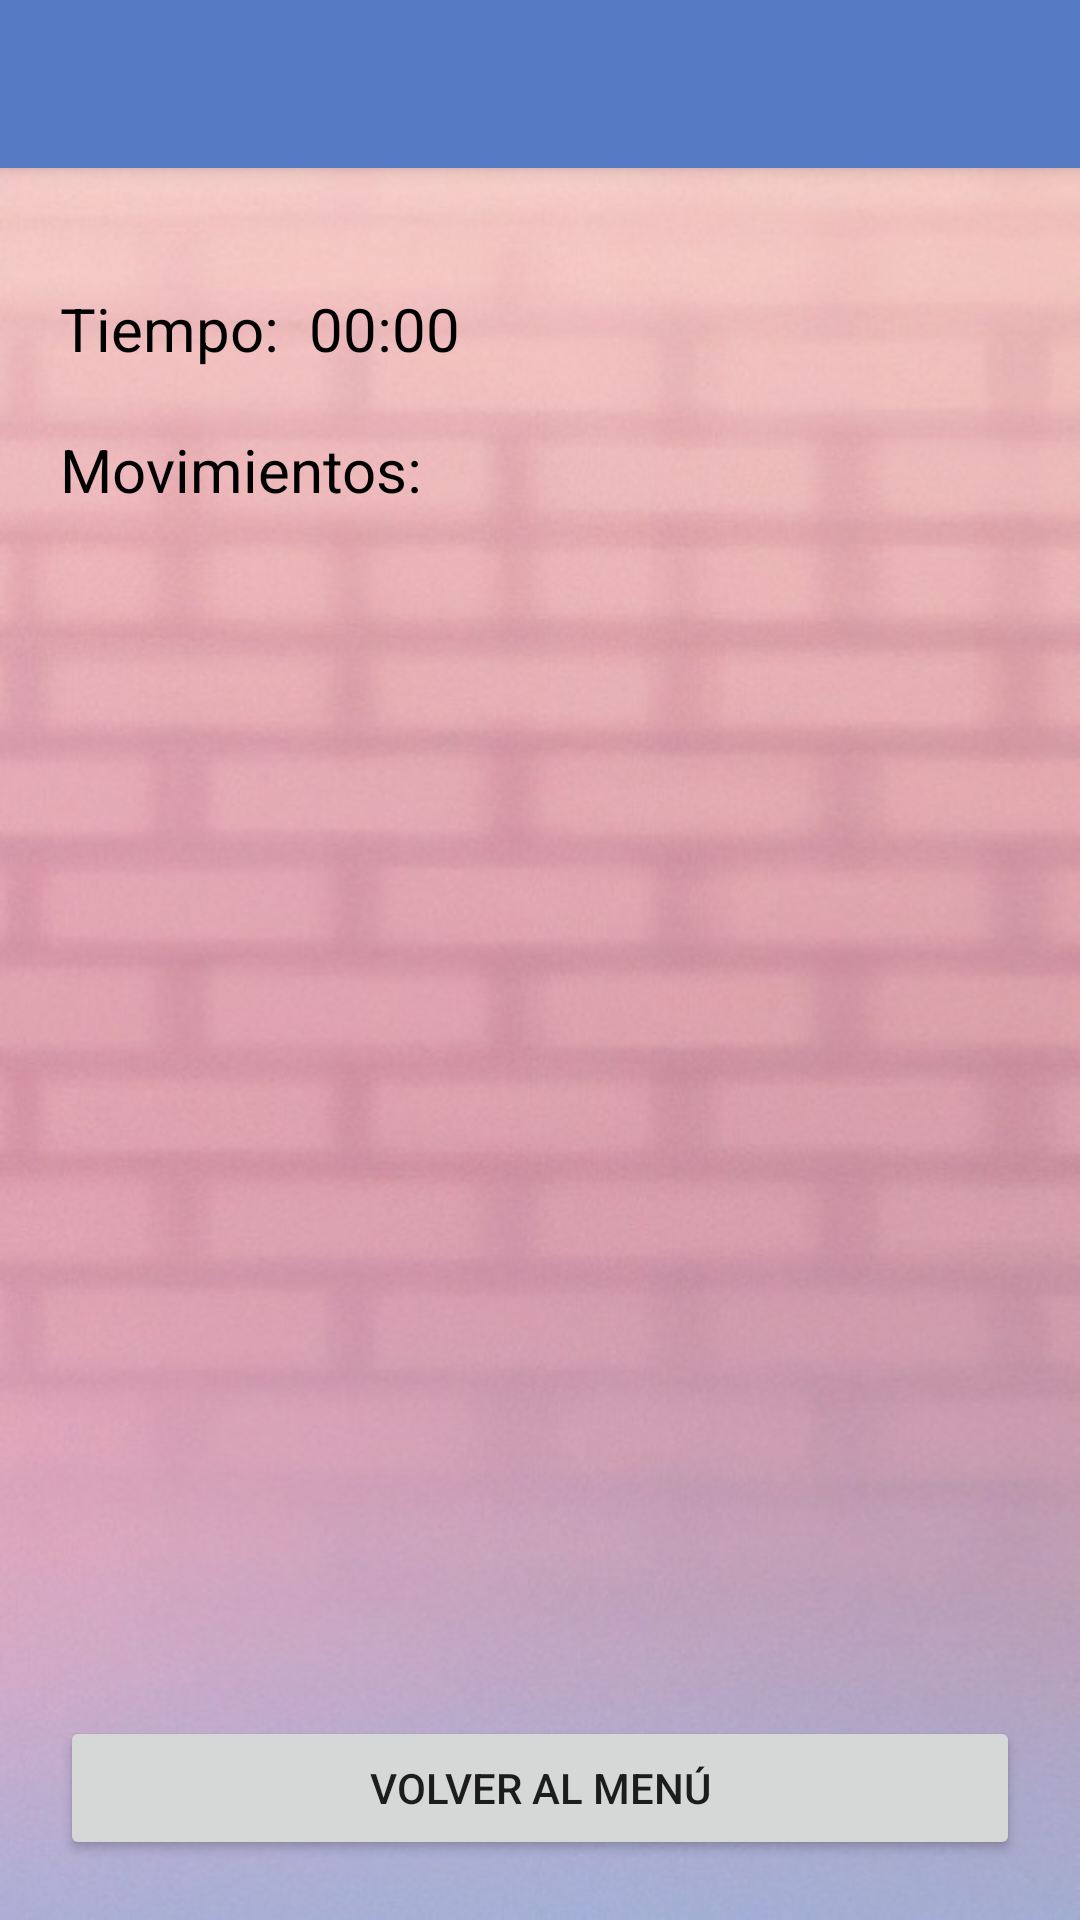

Reconstruct the res/layout file that produces this screen, plus the resources it refers to.
<!-- AndroidManifest.xml: application theme Theme.FlipSamir -->
<!-- res/layout/activity_game_field.xml -->
<?xml version="1.0" encoding="utf-8"?>
<LinearLayout xmlns:android="http://schemas.android.com/apk/res/android"
    xmlns:tools="http://schemas.android.com/tools"
    android:layout_width="match_parent"
    android:layout_height="match_parent"
    xmlns:app="http://schemas.android.com/apk/res-auto"
    tools:context=".GameField"
    android:orientation="vertical"
    android:background="@drawable/fondo"
    android:id="@+id/mainLayout">

    <androidx.appcompat.widget.Toolbar
        android:id="@+id/toolbar"
        android:layout_width="match_parent"
        android:layout_height="wrap_content"
        android:background="#567bc4"
        android:elevation="4dp"
        android:minHeight="?attr/actionBarSize"
        android:theme="@style/ThemeOverlay.AppCompat.Dark.ActionBar"
        app:popupTheme="@style/ThemeOverlay.AppCompat.Light"
        />

    <LinearLayout
        android:layout_width="match_parent"
        android:layout_height="match_parent"
        android:orientation="vertical"
        android:padding="20dp">
        <LinearLayout
            android:layout_width="match_parent"
            android:layout_height="wrap_content"
            android:orientation="horizontal"
            android:layout_marginTop="20dp"
            >
            <TextView
                android:drawableLeft="@drawable/ic_clock"
                android:drawablePadding="5dp"
                android:layout_width="wrap_content"
                android:layout_height="match_parent"
                android:layout_gravity="fill_vertical"
                android:text="@string/tiempo"
                android:textSize="20dp"
                android:textColor="#000"
                android:layout_marginRight="10dp"
                />
            <Chronometer
                android:id="@+id/cronometro"
                android:layout_width="wrap_content"
                android:layout_height="match_parent"
                android:textSize="20dp"
                android:textColor="#000000"
                android:format="%s" />
        </LinearLayout>


        <TextView
            android:layout_width="match_parent"
            android:layout_height="wrap_content"
            android:text="@string/movimientos"
            android:textSize="20dp"
            android:textColor="#000"
            android:id="@+id/tvContador"
            android:layout_marginTop="20dp"/>

        <LinearLayout
            android:layout_marginTop="20dp"
            android:layout_width="match_parent"
            android:layout_height="0dp"
            android:orientation="vertical"
            android:id="@+id/mainGame">
        </LinearLayout>

        <View
            android:layout_width="match_parent"
            android:layout_height="0dp"
            android:layout_weight="1"/>
        <Button
            android:layout_width="match_parent"
            android:layout_height="wrap_content"
            android:text="@string/volver"
            android:drawableLeft="@drawable/ic_back"
            android:onClick="volver"
            />
    </LinearLayout>

</LinearLayout>
<!-- resources referenced by this layout -->
<resources>
  <!-- drawable fondo: jpg bitmap (drawable, 50390 bytes) -->
  <string name="movimientos">Movimientos: </string>
  <string name="tiempo">Tiempo:</string>
  <string name="volver">Volver al menú</string>
  <style name="Theme.FlipSamir" parent="Theme.AppCompat.Light.NoActionBar">
          
          <item name="colorPrimary">@color/purple_500</item>
          <item name="colorPrimaryVariant">@color/purple_700</item>
          <item name="colorOnPrimary">@color/white</item>
          
          <item name="colorSecondary">@color/teal_200</item>
          <item name="colorSecondaryVariant">@color/teal_700</item>
          <item name="colorOnSecondary">@color/black</item>
          
          <item name="android:statusBarColor">?attr/colorPrimaryVariant</item>
          
      </style>
  <!-- not gathered from this repository: default colours our renderer supplied (Android Studio template values) -->
  <color name="purple_500">#FF6200EE</color>
  <color name="purple_700">#FF3700B3</color>
  <color name="teal_200">#FF03DAC5</color>
  <color name="teal_700">#FF018786</color>
  <color name="black">#FF000000</color>
  <color name="white">#FFFFFFFF</color>
</resources>
